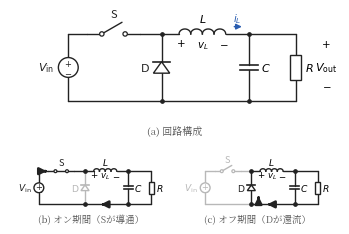

Source code (Python): (Note: this script raises an exception after producing the figure.)
#!/usr/bin/env python3
# fig5.3（第5章）: 降圧チョッパの回路構成と，オン期間・オフ期間の等価回路。
# 灰色は電流が流れない（切り離された）部分，太い矢印は電流の経路を表す。
import os
import numpy as np
import matplotlib
matplotlib.use("Agg")
import matplotlib.pyplot as plt
from matplotlib.patches import Rectangle, Circle, Polygon
from matplotlib import font_manager as fm

JP = fm.FontProperties(fname="/usr/share/fonts/opentype/noto/NotoSerifCJK-Regular.ttc")
plt.rcParams["axes.unicode_minus"] = False

BK = "#222222"
GY = "#b8b8b8"
BLUE = "#2a5db0"
RED = "#c0392b"


def wire(ax, pts, c=BK):
    xs = [p[0] for p in pts]
    ys = [p[1] for p in pts]
    ax.plot(xs, ys, color=c, lw=1.0, solid_capstyle="round", zorder=1)


def dot(ax, x, y, c=BK):
    ax.plot([x], [y], "o", ms=2.4, color=c, zorder=3)


def source(ax, x, ybot, ytop, c=BK):
    r = 0.34
    yc = 0.5 * (ybot + ytop)
    wire(ax, [(x, ybot), (x, yc - r)], c)
    wire(ax, [(x, yc + r), (x, ytop)], c)
    ax.add_patch(Circle((x, yc), r, fc="white", ec=c, lw=1.0, zorder=2))
    ax.text(x, yc + 0.14, "$+$", ha="center", va="center", fontsize=6, color=c)
    ax.text(x, yc - 0.15, "$-$", ha="center", va="center", fontsize=6, color=c)


def sw_h(ax, x1, x2, y, c=BK, fs=8, state="open", r=0.075):
    # 開閉の分かるスイッチ記号：端子2つ（小さい丸）と，左端子を支点にした可動接片。
    # state="open" は接片が持ち上がった状態，"closed" は接片が右端子に接した状態。
    xc = 0.5 * (x1 + x2)
    g = 0.40
    xa, xb = xc - g, xc + g
    wire(ax, [(x1, y), (xa - r, y)], c)
    wire(ax, [(xb + r, y), (x2, y)], c)
    ax.add_patch(Circle((xa, y), r, fc="white", ec=c, lw=0.9, zorder=3))
    ax.add_patch(Circle((xb, y), r, fc="white", ec=c, lw=0.9, zorder=3))
    if state == "closed":
        ax.plot([xa + r, xb - r], [y, y], color=c, lw=1.0, zorder=2)
        ax.text(xc, y + 0.28, "S", ha="center", va="bottom", fontsize=fs, color=c)
    else:
        th = np.deg2rad(30)
        ln = 2 * g
        ax.plot([xa + r * np.cos(th), xa + ln * np.cos(th)],
                [y + r * np.sin(th), y + ln * np.sin(th)],
                color=c, lw=1.0, solid_capstyle="round", zorder=2)
        ax.text(xc, y + 0.50, "S", ha="center", va="bottom", fontsize=fs, color=c)


def ind_h(ax, x1, x2, y, c=BK, n=4):
    dx = (x2 - x1) / n
    r = dx / 2
    t = np.linspace(0, np.pi, 30)
    for k in range(n):
        xc = x1 + dx * (k + 0.5)
        ax.plot(xc - r * np.cos(t), y + 0.85 * r * np.sin(t),
                color=c, lw=1.0, zorder=2)


def cap_v(ax, x, y1, y2, c=BK):
    yc = 0.5 * (y1 + y2)
    g, w = 0.09, 0.30
    wire(ax, [(x, y1), (x, yc + g)], c)
    wire(ax, [(x, yc - g), (x, y2)], c)
    ax.plot([x - w, x + w], [yc + g, yc + g], color=c, lw=1.2, zorder=2)
    ax.plot([x - w, x + w], [yc - g, yc - g], color=c, lw=1.2, zorder=2)


def res_v(ax, x, y1, y2, c=BK):
    yc = 0.5 * (y1 + y2)
    w, h = 0.36, 0.85
    wire(ax, [(x, y1), (x, yc + h / 2)], c)
    wire(ax, [(x, yc - h / 2), (x, y2)], c)
    ax.add_patch(Rectangle((x - w / 2, yc - h / 2), w, h,
                           fc="white", ec=c, lw=1.0, zorder=2))


def dio_v_up(ax, x, y1, y2, c=BK):
    # y1: 下端，y2: 上端。下から上へ導通（アノードが下）
    yc = 0.5 * (y1 + y2)
    s = 0.28
    a = 0.7 * s
    wire(ax, [(x, y1), (x, yc - a)], c)
    wire(ax, [(x, yc + a), (x, y2)], c)
    ax.add_patch(Polygon([(x - s, yc - a), (x + s, yc - a), (x, yc + a)],
                         closed=True, fc="white", ec=c, lw=1.0, zorder=2))
    ax.plot([x - s, x + s], [yc + a, yc + a], color=c, lw=1.2, zorder=2)


def iarr(ax, x, y, dx, dy, c=None):
    # c=None のとき「電流の経路」を示す太い矢印（色に依らず太さで区別する）。
    # 色を指定したときは細い矢印（i_L の向きなど）。
    if c is None:
        ax.annotate("", xy=(x + dx, y + dy), xytext=(x, y),
                    arrowprops=dict(arrowstyle="-|>", lw=1.9, color=BK,
                                    mutation_scale=10), zorder=4)
    else:
        ax.annotate("", xy=(x + dx, y + dy), xytext=(x, y),
                    arrowprops=dict(arrowstyle="-|>", lw=1.1, color=c,
                                    mutation_scale=8), zorder=4)


def draw_buck(ax, mode, small=False):
    yT, yB = 2.9, 0.6
    xV = 0.7
    xS0, xS1 = 1.35, 3.15
    xA = 3.9
    xL0, xL1 = 4.5, 6.1
    xB = 6.9
    xR = 8.5
    fs = 6.6 if small else 8
    fsd = 6.2 if small else 7.4
    left_c = GY if mode == "off" else BK
    dio_c = GY if mode in ("full_on_only",) else (GY if mode == "on" else BK)
    if mode == "full":
        dio_c = BK
    # 上側
    wire(ax, [(xV, yT), (xS0, yT)], left_c)
    sw_h(ax, xS0, xS1, yT, c=left_c, fs=fs,
         state="closed" if mode == "on" else "open", r=0.10 if small else 0.075)
    wire(ax, [(xS1, yT), (xA, yT)], left_c)
    dot(ax, xA, yT)
    wire(ax, [(xA, yT), (xL0, yT)])
    ind_h(ax, xL0, xL1, yT)
    wire(ax, [(xL1, yT), (xR, yT)])
    dot(ax, xB, yT)
    # 下側
    wire(ax, [(xV, yB), (xA, yB)], left_c)
    wire(ax, [(xA, yB), (xR, yB)])
    dot(ax, xA, yB)
    dot(ax, xB, yB)
    # 素子
    source(ax, xV, yB, yT, c=left_c)
    ax.text(xV - 0.5, 0.5 * (yB + yT), r"$V_{\mathrm{in}}$",
            ha="right", va="center", fontsize=fs, color=left_c)
    dio_v_up(ax, xA, yB, yT, c=dio_c)
    ax.text(xA - 0.4, 0.5 * (yB + yT), r"$\mathrm{D}$",
            ha="right", va="center", fontsize=fs, color=dio_c)
    cap_v(ax, xB, yT, yB)
    ax.text(xB + 0.4, 0.5 * (yB + yT), "$C$", ha="left", va="center", fontsize=fs)
    res_v(ax, xR, yT, yB)
    ax.text(xR + 0.32, 0.5 * (yB + yT), "$R$", ha="left", va="center", fontsize=fs)
    # ラベル
    ax.text(0.5 * (xL0 + xL1), yT + 0.42, "$L$", ha="center", fontsize=fs)
    ax.text(xL0 + 0.05, yT - 0.42, "$+$", ha="center", fontsize=fsd)
    ax.text(0.5 * (xL0 + xL1), yT - 0.46, "$v_L$", ha="center", fontsize=fsd)
    ax.text(xL1 - 0.05, yT - 0.42, "$-$", ha="center", fontsize=fsd)
    if not small:
        iarr(ax, 6.3, yT + 0.25, 0.45, 0, c=BLUE)
        ax.text(6.5, yT + 0.42, "$i_L$", ha="center", fontsize=fsd, color=BLUE)
        ax.text(xR + 1.05, yT - 0.45, "$+$", ha="center", fontsize=fsd)
        ax.text(xR + 1.05, 0.5 * (yB + yT), r"$V_{\mathrm{out}}$",
                ha="center", va="center", fontsize=fs)
        ax.text(xR + 1.05, yB + 0.45, "$-$", ha="center", fontsize=fsd)
    # 電流経路の矢印
    if mode == "on":
        iarr(ax, 0.95, yT, 0.3, 0)
        iarr(ax, 5.4, yB, -0.6, 0)
    elif mode == "off":
        iarr(ax, xA + 0.5, 0.85, 0, 0.5)
        iarr(ax, 5.4, yB, -0.6, 0)
    ax.set_xlim(-1.3, 10.0)
    ax.set_ylim(-0.75, 3.75)
    ax.set_aspect("equal")
    ax.axis("off")


fig = plt.figure(figsize=(4.25, 3.0))
gs = fig.add_gridspec(2, 2, height_ratios=[1.35, 1.0], hspace=0.02, wspace=0.02)

ax = fig.add_subplot(gs[0, :])
draw_buck(ax, "full")
ax.text(4.35, -0.55, "(a) 回路構成", ha="center", fontsize=7.2,
        fontproperties=JP, color="#555")

ax = fig.add_subplot(gs[1, 0])
draw_buck(ax, "on", small=True)
ax.text(4.35, -0.62, "(b) オン期間（Sが導通）", ha="center", fontsize=6.8,
        fontproperties=JP, color="#555")

ax = fig.add_subplot(gs[1, 1])
draw_buck(ax, "off", small=True)
ax.text(4.35, -0.62, "(c) オフ期間（Dが還流）", ha="center", fontsize=6.8,
        fontproperties=JP, color="#555")

EPS = os.path.expanduser("~/text_power_electronics/book/figures/fig5.3.eps")
fig.savefig(EPS, format="eps", bbox_inches="tight")
print("wrote", EPS)
